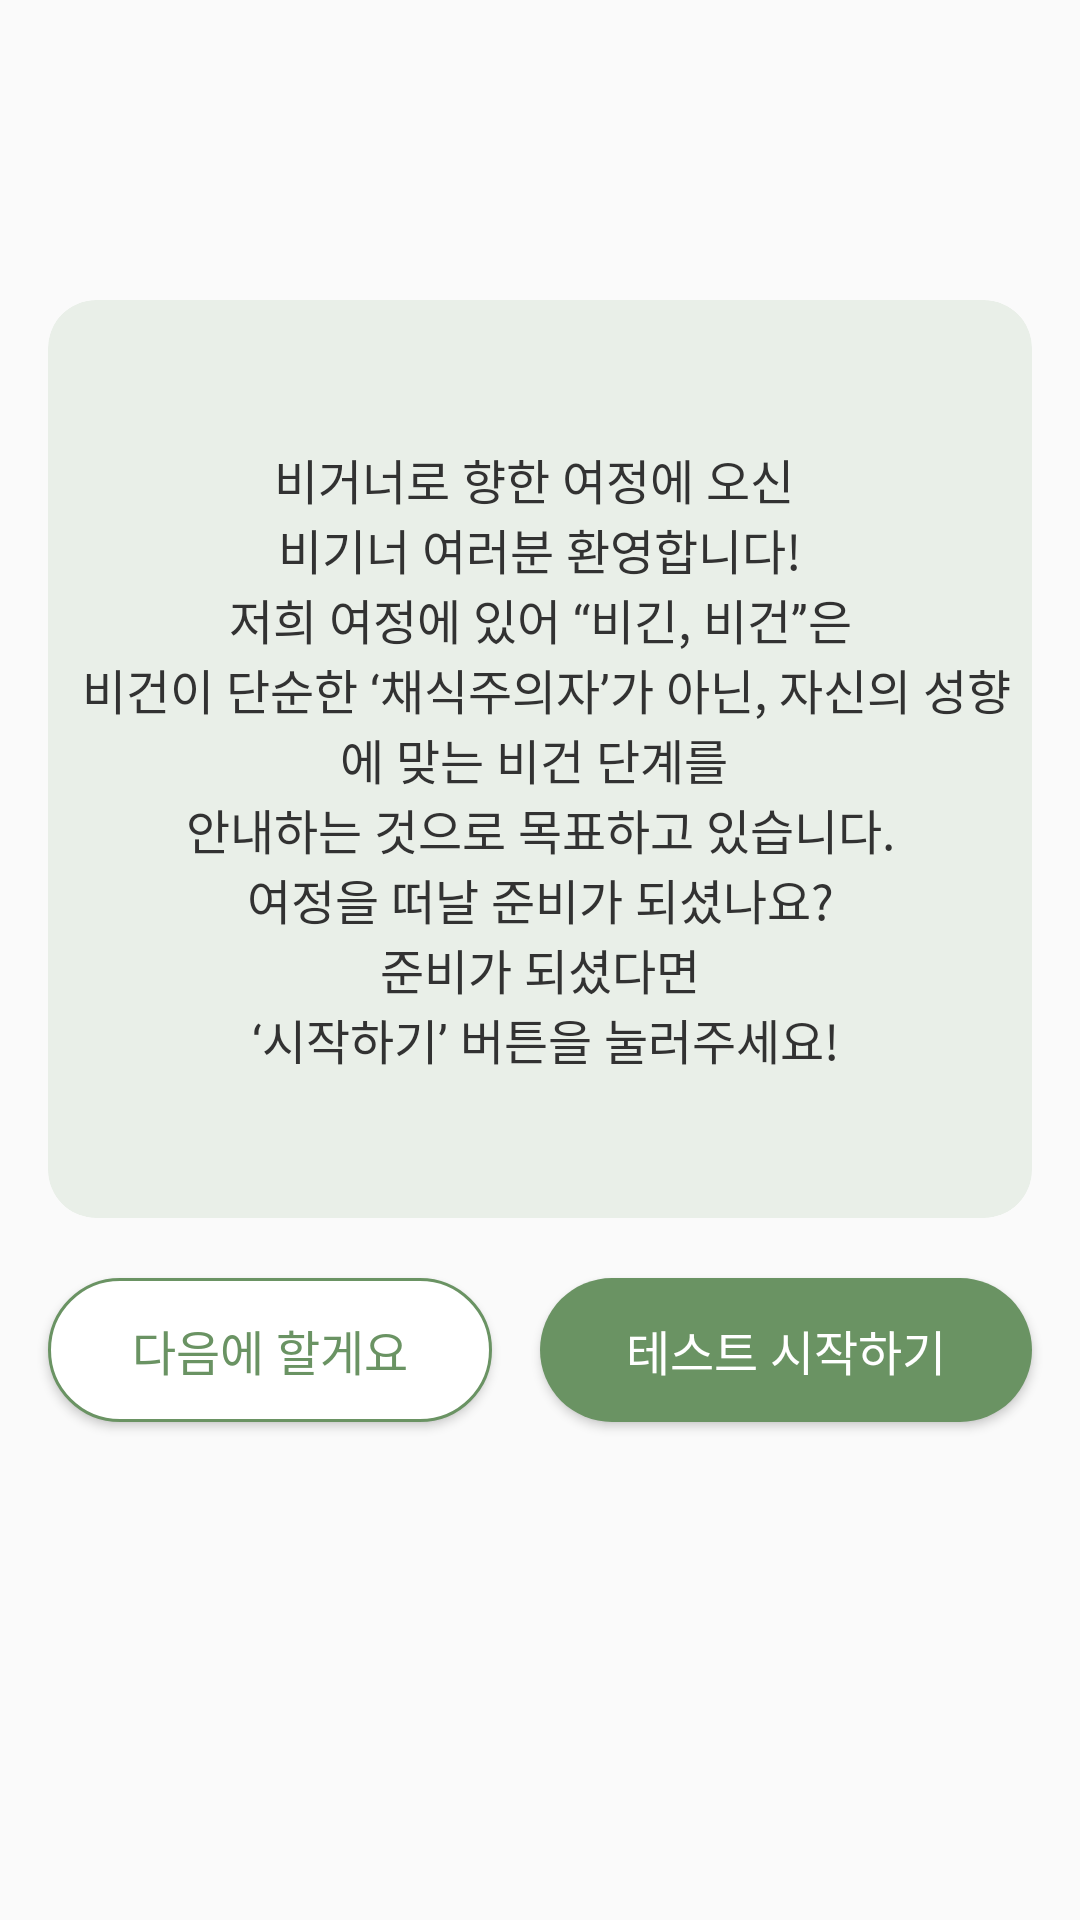

Android layout source for this screen:
<!-- AndroidManifest.xml: application theme Theme.Beginvegan -->
<!-- res/layout/fragment_vegan_test_before.xml -->
<?xml version="1.0" encoding="utf-8"?>
<FrameLayout xmlns:android="http://schemas.android.com/apk/res/android"
    xmlns:tools="http://schemas.android.com/tools"
    android:layout_width="match_parent"
    android:layout_height="match_parent"
    xmlns:app="http://schemas.android.com/apk/res-auto"
    tools:context=".src.ui.view.test.VeganTestBeforeFragment">
    <androidx.constraintlayout.widget.ConstraintLayout
        android:layout_width="match_parent"
        android:layout_height="match_parent">
        <androidx.cardview.widget.CardView
            android:id="@+id/cv_test_description_before"
            android:layout_width="match_parent"
            android:layout_height="wrap_content"
            android:backgroundTint="@color/color_primary1"
            app:cardCornerRadius="16dp"
            app:layout_constraintTop_toTopOf="parent"
            android:layout_marginTop="@dimen/margin_100"
            android:layout_marginHorizontal="@dimen/side_margin"
            app:cardElevation="@null">
            <TextView
                android:id="@+id/tv_test_description"
                android:layout_width="wrap_content"
                android:layout_height="wrap_content"
                android:text="@string/vegan_test_description_before"
                android:textSize="16sp"
                android:textColor="@color/color_text_32"
                android:fontFamily="@font/notosanskr_regular"
                android:layout_gravity="center"
                android:gravity="center"
                android:layout_marginVertical="@dimen/margin_48"/>
        </androidx.cardview.widget.CardView>
        <Button
            android:id="@+id/btn_vegan_test_next"
            android:layout_width="@dimen/btn_148"
            android:layout_height="wrap_content"
            android:text="@string/btn_vegan_test_next"
            android:textColor="@color/color_primary3"
            android:textSize="@dimen/text_16"
            android:fontFamily="@font/notosanskr_medium"
            android:background="@drawable/btn_stroke_primary3"
            app:layout_constraintTop_toBottomOf="@id/cv_test_description_before"
            app:layout_constraintStart_toStartOf="parent"
            app:layout_constraintEnd_toStartOf="@id/btn_vegan_test_start"
            android:layout_marginTop="@dimen/margin_20" />
        <Button
            android:id="@+id/btn_vegan_test_start"
            android:layout_width="@dimen/btn_164"
            android:layout_height="wrap_content"
            android:text="@string/btn_vegan_test_start"
            android:textSize="@dimen/text_16"
            android:textColor="@color/color_white"
            android:fontFamily="@font/notosanskr_medium"
            android:background="@drawable/btn_filled_primary3"
            app:layout_constraintTop_toBottomOf="@id/cv_test_description_before"
            app:layout_constraintStart_toEndOf="@id/btn_vegan_test_next"
            app:layout_constraintEnd_toEndOf="parent"
            android:layout_marginTop="@dimen/margin_20" />
    </androidx.constraintlayout.widget.ConstraintLayout>


</FrameLayout>
<!-- resources referenced by this layout -->
<resources>
  <color name="color_primary1">#FFE9EFE8</color>
  <color name="color_primary3">#FF6A9363</color>
  <color name="color_text_32">#FF323232</color>
  <color name="color_white">#FFFFFFFF</color>
  <dimen name="btn_148">148dp</dimen>
  <dimen name="btn_164">164dp</dimen>
  <dimen name="margin_100">100dp</dimen>
  <dimen name="margin_20">20dp</dimen>
  <dimen name="margin_48">48dp</dimen>
  <dimen name="side_margin">16dp</dimen>
  <dimen name="text_16">16sp</dimen>
  <!-- drawable btn_filled_primary3 (drawable) -->
  <?xml version="1.0" encoding="utf-8"?>
  <shape xmlns:android="http://schemas.android.com/apk/res/android">
      <solid android:color="@color/color_primary3"/>
      <corners android:radius="@dimen/radius_25"/>
  </shape>
  <!-- drawable btn_stroke_primary3 (drawable) -->
  <?xml version="1.0" encoding="utf-8"?>
  <shape xmlns:android="http://schemas.android.com/apk/res/android">
      <solid android:color="@color/color_white"/>
      <corners android:radius="@dimen/radius_25"/>
      <stroke android:width="@dimen/line_1"
          android:color="@color/color_primary3"/>
  </shape>
  <string name="btn_vegan_test_next">다음에 할게요</string>
  <string name="btn_vegan_test_start">테스트 시작하기</string>
  <string name="vegan_test_description_before">비거너로 향한 여정에 오신 \n 비기너 여러분 환영합니다!
          \n 저희 여정에 있어 “비긴, 비건”은 \n 비건이 단순한 ‘채식주의자’가 아닌,
          자신의 성향에 맞는 비건 단계를 \n 안내하는 것으로 목표하고 있습니다.
          \n 여정을 떠날 준비가 되셨나요?
          \n 준비가 되셨다면 \n ‘시작하기’ 버튼을 눌러주세요!
      </string>
  <style name="Theme.Beginvegan" parent="Base.Theme.Beginvegan" />
  <dimen name="radius_25">25dp</dimen>
  <dimen name="line_1">1dp</dimen>
  <style name="Base.Theme.Beginvegan" parent="Theme.AppCompat.Light.NoActionBar">
          <item name="android:statusBarColor">@color/color_primary2</item>
      </style>
  <color name="color_primary2">#FFB5C9B1</color>
</resources>
